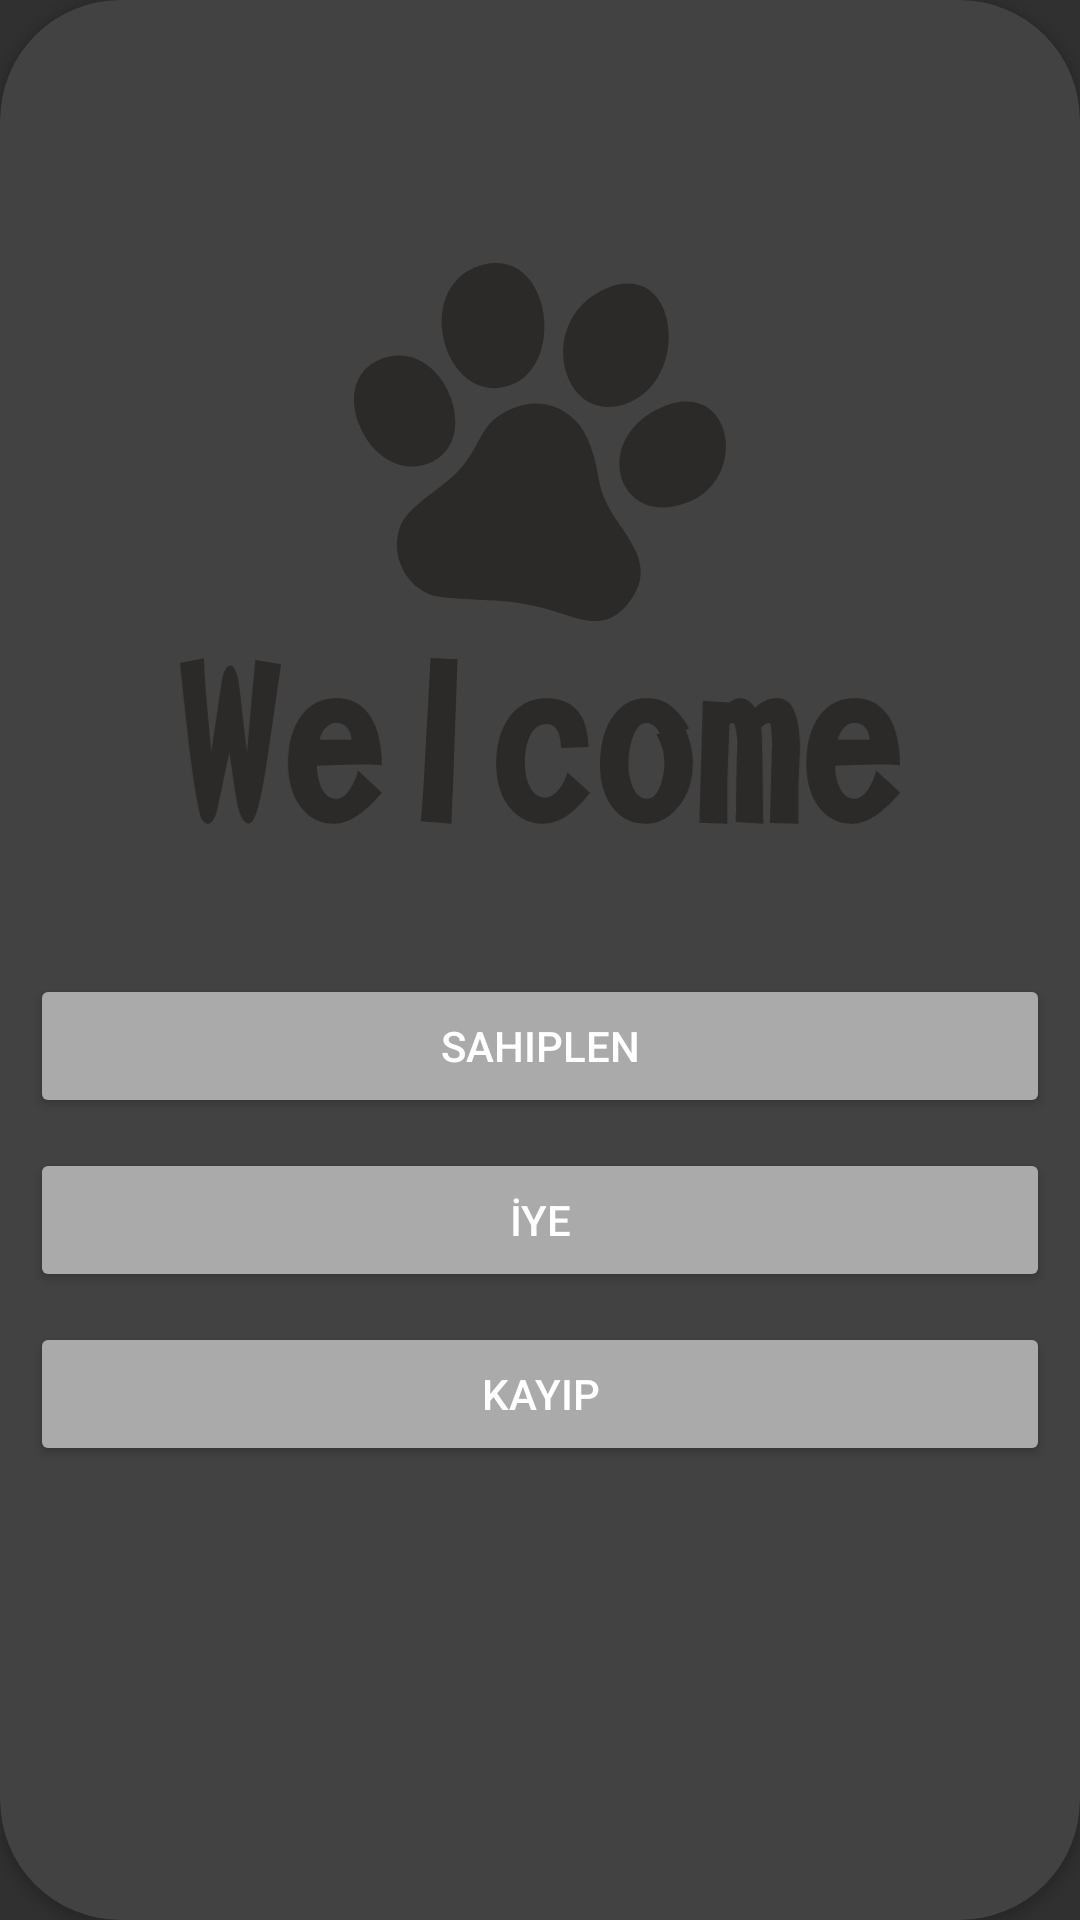

Android layout source for this screen:
<!-- AndroidManifest.xml: application theme Theme.Iyesi -->
<!-- res/layout/activity_welcome.xml -->
<?xml version="1.0" encoding="utf-8"?>
<androidx.cardview.widget.CardView
    xmlns:android="http://schemas.android.com/apk/res/android"
    xmlns:app="http://schemas.android.com/apk/res-auto"
    xmlns:tools="http://schemas.android.com/tools"
    android:id="@+id/welcome"
    android:layout_width="match_parent"
    android:layout_height="match_parent"
    android:layout_marginBottom="25dp"
    android:layout_marginLeft="25dp"
    android:layout_marginRight="25dp"
    android:layout_marginTop="25dp"
    app:cardCornerRadius="40dp"
    tools:context=".Login">
    <LinearLayout
        android:layout_width="match_parent"
        android:layout_height="match_parent"
        android:layout_marginTop="50dp"
        android:orientation="vertical"
        android:weightSum="10"
        android:layout_gravity="center">
        <ImageView
            android:id="@+id/img_login"
            android:layout_weight="1"
            android:layout_width="wrap_content"
            android:layout_height="wrap_content"
            android:layout_gravity="center"
            android:contentDescription="@string/sahiplendirme_content_description_press_or_hold"
            android:src="@drawable/pati"
            tools:ignore="HardcodedText"
            android:clickable="true"
            android:focusable="true"/>
        <ImageView
            android:id="@+id/welcome_text"
            android:layout_width="wrap_content"
            android:layout_height="5dp"
            android:layout_gravity="center"
            android:layout_weight="2"
            android:contentDescription="@string/sahiplendirme_content_description_press_or_hold"
            android:src="@drawable/welcome"
            tools:ignore="HardcodedText" />
        <Button
            android:id="@+id/adopt"
            android:layout_width="match_parent"
            android:layout_height="wrap_content"
            android:layout_marginLeft="10dp"
            android:layout_marginTop="50dp"
            android:layout_marginRight="10dp"
            android:backgroundTint="#AAAAAA"
            android:text="@string/welcome_button_adopt"/>
        <Button
            android:id="@+id/finded"
            android:layout_width="match_parent"
            android:layout_height="wrap_content"
            android:layout_marginLeft="10dp"
            android:layout_marginTop="10dp"
            android:layout_marginRight="10dp"
            android:backgroundTint="#AAAAAA"
            android:text="@string/welcome_button_iye" />
        <Button
            android:id="@+id/lost"
            android:layout_width="match_parent"
            android:layout_height="wrap_content"
            android:layout_marginLeft="10dp"
            android:layout_marginTop="10dp"
            android:layout_marginRight="10dp"
            android:backgroundTint="#AAAAAA"
            android:text="@string/welcome_button_lost" />
    </LinearLayout>
</androidx.cardview.widget.CardView>
<!-- resources referenced by this layout -->
<resources>
  <!-- drawable pati (drawable) -->
  <vector xmlns:android="http://schemas.android.com/apk/res/android" android:autoMirrored="true" android:height="119.43431dp" android:viewportHeight="1151" android:viewportWidth="1195" android:width="124dp">
        
      <path android:fillColor="#2B2A29" android:pathData="M511,467c-113,47 -94,110 -172,198 -45,51 -166,119 -189,178 -43,109 34,216 120,229 121,17 204,3 334,36 109,27 195,87 275,-12 83,-102 27,-178 -30,-261 -85,-125 -46,-141 -98,-268 -31,-79 -128,-147 -240,-100z"/>
        
      <path android:fillColor="#2B2A29" android:pathData="M805,84c-226,100 -140,452 77,365 201,-80 161,-471 -77,-365z"/>
        
      <path android:fillColor="#2B2A29" android:pathData="M406,8c-227,72 -113,459 95,385 186,-67 126,-454 -95,-385z"/>
        
      <path android:fillColor="#2B2A29" android:pathData="M985,465c-226,103 -140,390 84,306 205,-77 147,-410 -84,-306z"/>
        
      <path android:fillColor="#2B2A29" android:pathData="M104,303c-213,61 -62,403 125,345 193,-60 67,-400 -125,-345z"/>
      
  </vector>
  <!-- drawable welcome: vector/xml drawable (drawable, 3224 chars, omitted) -->
  <string name="sahiplendirme_content_description_press_or_hold">bas veya basılı tut</string>
  <string name="welcome_button_adopt">Sahiplen</string>
  <string name="welcome_button_iye">İye</string>
  <string name="welcome_button_lost">Kayıp</string>
  <style name="Theme.Iyesi" parent="Base.Theme.Iyesi" />
  <style name="Base.Theme.Iyesi" parent="Theme.AppCompat.NoActionBar">
          
          
      </style>
</resources>
